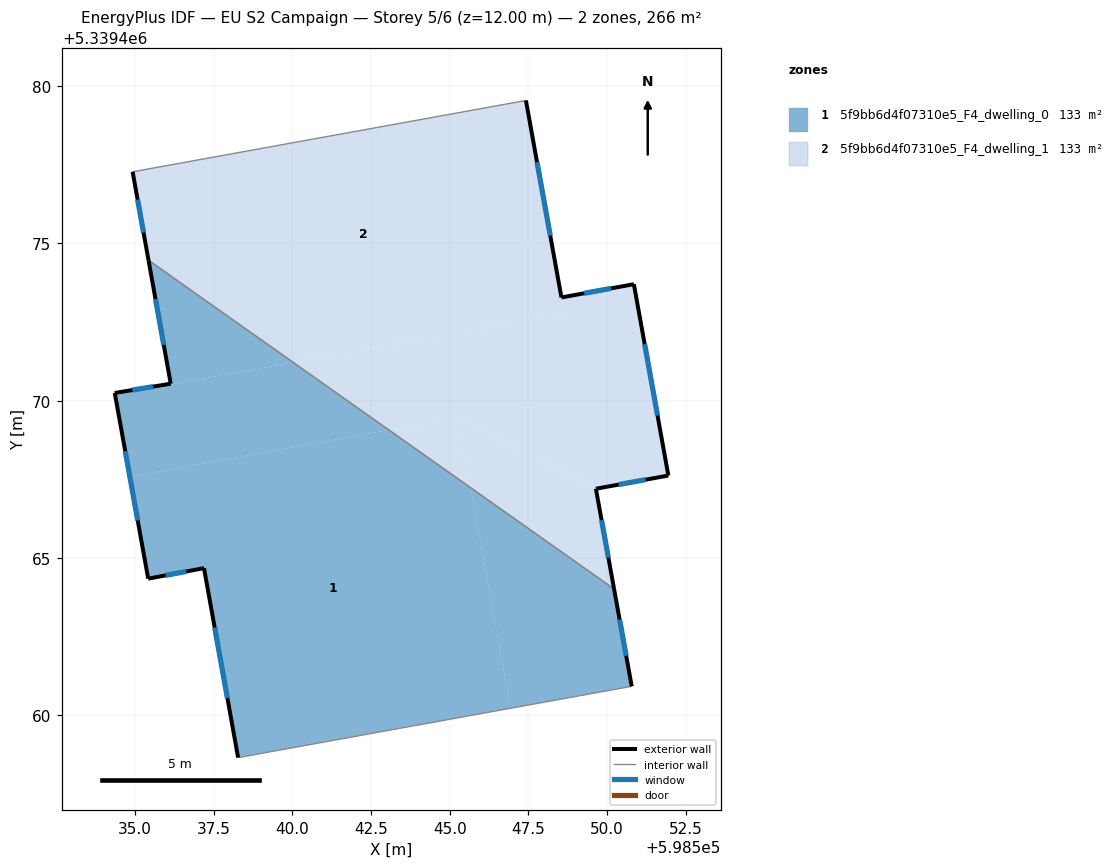
=== STOREY PLAN SPEC (per zone: floor XY polygon, exterior-wall plan segments, windows/doors) ===
zone 1: 5f9bb6d4f07310e5_F4_dwelling_0  (132.8 m²)
  floor: (598540.02, 5339471.22) (598534.36, 5339470.19) (598534.35, 5339470.25) (598536.13, 5339470.54) (598535.43, 5339474.46)
  floor: (598543.06, 5339469.07) (598534.83, 5339467.58) (598534.36, 5339470.19) (598540.02, 5339471.22)
  floor: (598550.22, 5339464.01) (598550.78, 5339460.92) (598546.93, 5339460.22) (598545.66, 5339467.23)
  floor: (598545.66, 5339467.23) (598546.93, 5339460.22) (598538.27, 5339458.66) (598537.19, 5339464.68) (598535.42, 5339464.34) (598534.83, 5339467.58) (598543.06, 5339469.07)
  exterior wall: (598537.19, 5339464.68) – (598538.28, 5339458.66)  [6.1 m]
    window: (598537.53, 5339462.79) – (598537.93, 5339460.54)  [2.6 m²]
  exterior wall: (598535.42, 5339464.34) – (598537.19, 5339464.68)  [1.8 m]
    window: (598535.97, 5339464.45) – (598536.63, 5339464.57)  [0.8 m²]
  exterior wall: (598534.35, 5339470.25) – (598535.42, 5339464.34)  [6.0 m]
    window: (598534.69, 5339468.40) – (598535.08, 5339466.19)  [2.5 m²]
  exterior wall: (598536.13, 5339470.54) – (598534.35, 5339470.25)  [1.8 m]
    window: (598535.58, 5339470.45) – (598534.91, 5339470.34)  [0.8 m²]
  exterior wall: (598535.43, 5339474.46) – (598536.13, 5339470.54)  [4.0 m]
    window: (598535.65, 5339473.23) – (598535.91, 5339471.77)  [1.7 m²]
  exterior wall: (598550.78, 5339460.92) – (598550.22, 5339464.01)  [3.1 m]
    window: (598550.61, 5339461.89) – (598550.40, 5339463.04)  [1.3 m²]
  interior walls: 2
zone 2: 5f9bb6d4f07310e5_F4_dwelling_1  (132.8 m²)
  floor: (598547.42, 5339479.54) (598548.64, 5339472.78) (598540.02, 5339471.22) (598535.43, 5339474.46) (598534.92, 5339477.27)
  floor: (598550.85, 5339473.70) (598551.95, 5339467.62) (598549.65, 5339467.20) (598545.26, 5339469.47) (598543.06, 5339469.07) (598540.02, 5339471.22) (598548.64, 5339472.78) (598548.55, 5339473.28)
  floor: (598545.26, 5339469.47) (598545.66, 5339467.23) (598543.06, 5339469.07)
  floor: (598549.65, 5339467.20) (598550.22, 5339464.01) (598545.66, 5339467.23) (598545.26, 5339469.47)
  exterior wall: (598551.95, 5339467.62) – (598550.85, 5339473.70)  [6.2 m]
    window: (598551.60, 5339469.53) – (598551.20, 5339471.80)  [2.6 m²]
  exterior wall: (598549.65, 5339467.20) – (598551.95, 5339467.62)  [2.3 m]
    window: (598550.37, 5339467.33) – (598551.23, 5339467.49)  [1.0 m²]
  exterior wall: (598550.22, 5339464.01) – (598549.65, 5339467.20)  [3.2 m]
    window: (598550.04, 5339465.01) – (598549.83, 5339466.20)  [1.4 m²]
  exterior wall: (598534.92, 5339477.27) – (598535.43, 5339474.46)  [2.9 m]
    window: (598535.08, 5339476.39) – (598535.27, 5339475.34)  [1.2 m²]
  exterior wall: (598548.55, 5339473.28) – (598547.42, 5339479.54)  [6.4 m]
    window: (598548.20, 5339475.24) – (598547.77, 5339477.58)  [2.7 m²]
  exterior wall: (598550.85, 5339473.70) – (598548.55, 5339473.28)  [2.3 m]
    window: (598550.13, 5339473.57) – (598549.27, 5339473.41)  [1.0 m²]
  interior walls: 2

=== DERIVED (storey summary) ===
Building: EU S2 Campaign
Storey: 5 of 6  (floor level z = 12.00 m)
Storey gross floor area: 265.6 m²
Zones on this storey: 2
  - 5f9bb6d4f07310e5_F4_dwelling_0: floor 132.8 m²; exterior wall 22.9 m (68.6 m²); 6 window(s) 9.5 m²; WWR 13.9%
  - 5f9bb6d4f07310e5_F4_dwelling_1: floor 132.8 m²; exterior wall 23.3 m (69.9 m²); 6 window(s) 9.7 m²; WWR 13.9%
Zone adjacency (shared interzone walls):
  - 5f9bb6d4f07310e5_F4_dwelling_0 ↔ 5f9bb6d4f07310e5_F4_dwelling_1